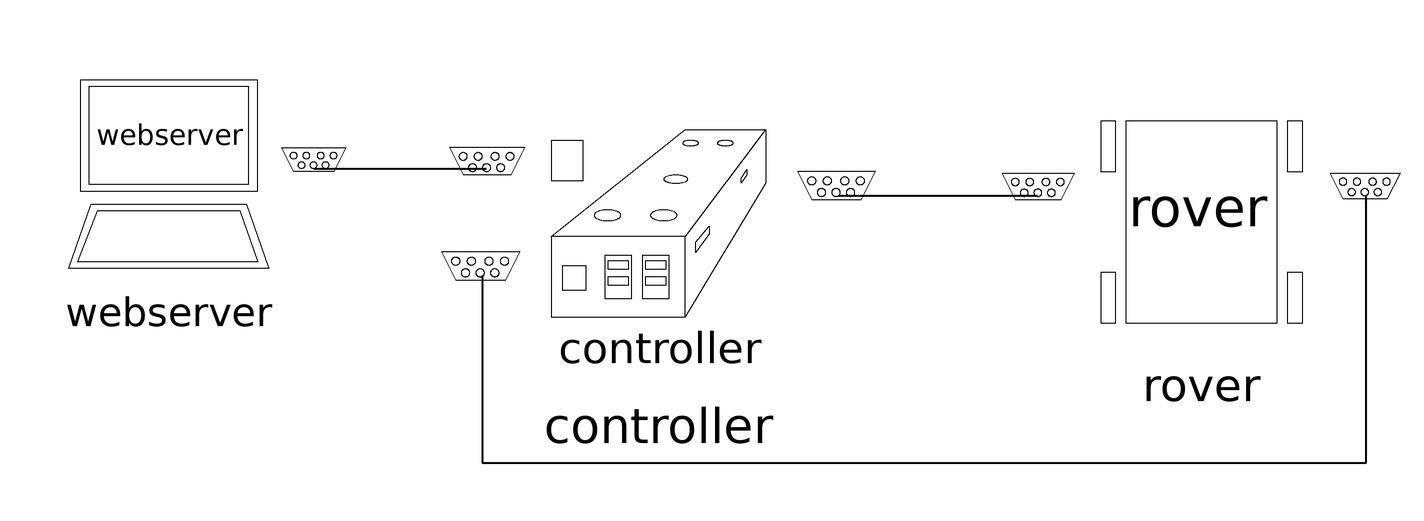

This picture is the connection diagram that the Modelica source below describes through its graphical annotations.

model ExampleScenario
  // parameters
    parameter Integer fidelity = 2
      annotation(choices(choice = 1 "low-fidelity", choice = 2 "high-fidelity"));     // select fidelity level
    Components.Rover rover(fidelity = fidelity) annotation(
      Placement(transformation(origin = {183, 27}, extent = {{-33, -33}, {33, 33}})));
    Components.Webserver webserver annotation(
      Placement(transformation(origin = {-87, 41}, extent = {{-29, -29}, {29, 29}})));
    Components.Controller controller annotation(
      Placement(transformation(origin = {41, 19}, extent = {{-35, -35}, {35, 35}})));
      
  equation
  
    
    connect(webserver.udp, controller.udp) annotation(
      Line(points = {{-49, 41}, {-4, 41}}, thickness = 0.5));
    
    connect(controller.sensor, rover.sensor) annotation(
      Line(points = {{-5, 13}, {-5, -36}, {226, -36}, {226, 34}}, thickness = 0.5));
    
    connect(controller.pwm, rover.pwm) annotation(
      Line(points = {{88, 34}, {140, 34}}, thickness = 0.5));
  
  annotation(
      Diagram(coordinateSystem(extent = {{-120, 80}, {240, -40}})),
  experiment(StartTime = 0, StopTime = 35.0, Tolerance = 1e-06, Interval = 0.02));
  
  end ExampleScenario;